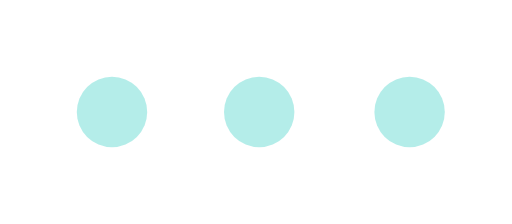
t = 0.00 s
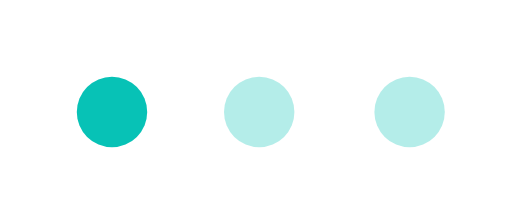
t = 0.17 s
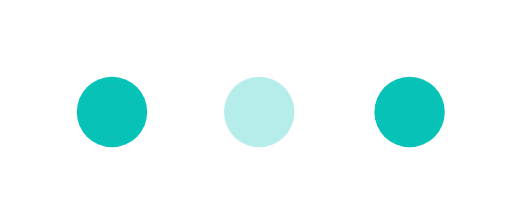
t = 0.33 s
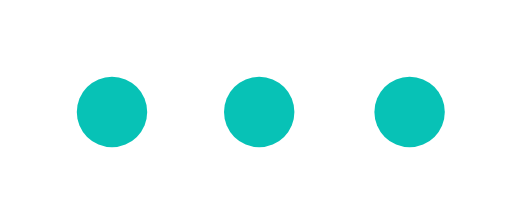
t = 0.50 s
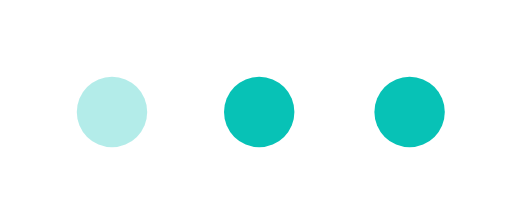
t = 0.67 s
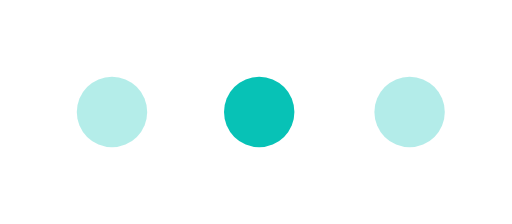
t = 0.83 s

The animated SVG that drew these frames (rendered in a browser with its animation timeline set to each time). Animation: 3 SMIL elements (animate=3); one cycle of 1.00 s, repeats indefinitely.

<svg xmlns:svg="http://www.w3.org/2000/svg" xmlns="http://www.w3.org/2000/svg" xmlns:xlink="http://www.w3.org/1999/xlink" version="1.0" width="80px" height="35px" viewBox="0 0 80 35" xml:space="preserve" smiling="fake">
<g><circle fill="#07c2b6" cx="17.5" cy="17.5" r="5.5"/><animate attributeName="opacity" dur="1s" begin="0s" repeatCount="indefinite" keyTimes="0;0.167;0.5;0.668;1" values="0.3;1;1;0.3;0.3"/></g>
<g><circle fill="#07c2b6" cx="40.5" cy="17.5" r="5.5"/><animate attributeName="opacity" dur="1s" begin="0s" repeatCount="indefinite" keyTimes="0;0.334;0.5;0.835;1" values="0.3;0.3;1;1;0.3"/></g>
<g><circle fill="#07c2b6" cx="64" cy="17.5" r="5.5"/><animate attributeName="opacity" dur="1s" begin="0s" repeatCount="indefinite" keyTimes="0;0.167;0.334;0.668;0.835;1" values="0.3;0.3;1;1;0.3;0.3"/></g>
</svg>
